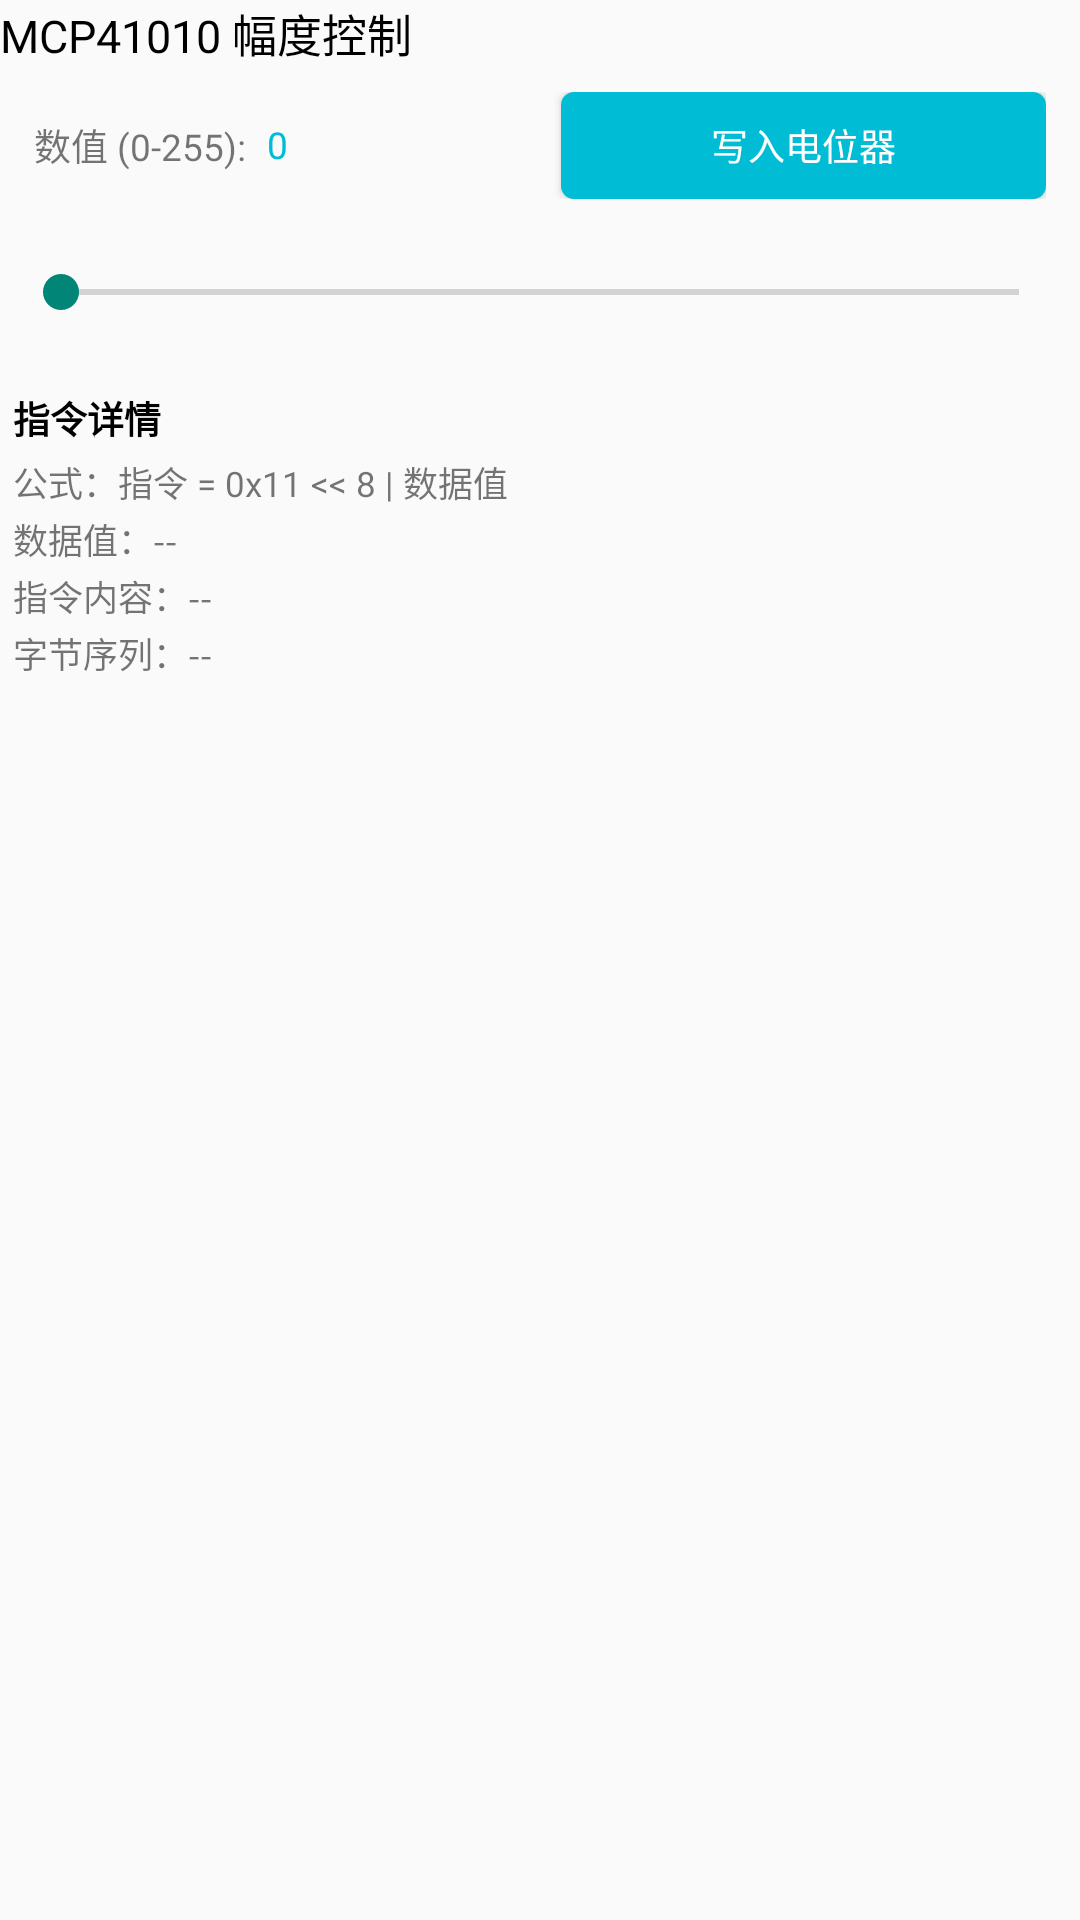

Android layout source for this screen:
<!-- AndroidManifest.xml: application theme Theme.CH341PARDemo -->
<!-- res/layout/mcp41010_item.xml -->
<?xml version="1.0" encoding="utf-8"?>
<LinearLayout xmlns:android="http://schemas.android.com/apk/res/android"
    android:layout_width="match_parent"
    android:layout_height="wrap_content"
    android:orientation="vertical">

    <TextView
        android:layout_width="wrap_content"
        android:layout_height="wrap_content"
        android:text="MCP41010 幅度控制"
        android:textColor="@color/title_text_color"
        android:textSize="@dimen/sp_17" />

    <LinearLayout
        android:layout_width="match_parent"
        android:layout_height="wrap_content"
        android:layout_marginTop="@dimen/dp_5"
        android:background="@drawable/mian_border_style"
        android:orientation="vertical"
        android:padding="@dimen/dp_5">

        <LinearLayout
            android:layout_width="match_parent"
            android:layout_height="wrap_content"
            android:gravity="center_vertical"
            android:orientation="horizontal"
            android:paddingHorizontal="@dimen/dp_8">

            <LinearLayout
                android:layout_width="0dp"
                android:layout_height="wrap_content"
                android:layout_weight="1"
                android:gravity="center_vertical"
                android:orientation="horizontal">

                <TextView
                    android:layout_width="wrap_content"
                    android:layout_height="wrap_content"
                    android:text="数值 (0-255):"
                    android:textSize="@dimen/sp_14" />

                <TextView
                    android:id="@+id/mcp41010_value_text"
                    android:layout_width="wrap_content"
                    android:layout_height="wrap_content"
                    android:layout_marginStart="@dimen/dp_8"
                    android:text="0"
                    android:textColor="@color/main_color"
                    android:textSize="@dimen/sp_14" />
            </LinearLayout>

            <Button
                android:id="@+id/mcp41010_set_btn"
                android:layout_width="0dp"
                android:layout_height="@dimen/dp_40"
                android:layout_weight="1"
                android:layout_marginStart="@dimen/dp_16"
                android:background="@drawable/btn_style"
                android:gravity="center"
                android:text="写入电位器"
                android:textAllCaps="false"
                android:textColor="@color/white"
                android:textSize="@dimen/sp_14" />
        </LinearLayout>

        <SeekBar
            android:id="@+id/mcp41010_value_seek"
            android:layout_width="match_parent"
            android:layout_height="48dp"
            android:layout_marginTop="@dimen/dp_8"
            android:paddingTop="8dp"
            android:paddingBottom="8dp"
            android:max="255"
            android:progress="0" />

        <TextView
            android:layout_width="wrap_content"
            android:layout_height="wrap_content"
            android:layout_marginTop="@dimen/dp_10"
            android:text="指令详情"
            android:textColor="@color/title_text_color"
            android:textSize="@dimen/sp_14"
            android:textStyle="bold" />

        <TextView
            android:id="@+id/mcp41010_formula_text"
            android:layout_width="match_parent"
            android:layout_height="wrap_content"
            android:layout_marginTop="@dimen/dp_4"
            android:text="公式：指令 = 0x11 &lt;&lt; 8 | 数据值"
            android:textSize="@dimen/sp_13" />

        <TextView
            android:id="@+id/mcp41010_register_text"
            android:layout_width="match_parent"
            android:layout_height="wrap_content"
            android:layout_marginTop="@dimen/dp_2"
            android:text="数据值：--"
            android:textSize="@dimen/sp_13" />

        <TextView
            android:id="@+id/mcp41010_command_text"
            android:layout_width="match_parent"
            android:layout_height="wrap_content"
            android:layout_marginTop="@dimen/dp_2"
            android:text="指令内容：--"
            android:textSize="@dimen/sp_13" />

        <TextView
            android:id="@+id/mcp41010_bytes_text"
            android:layout_width="match_parent"
            android:layout_height="wrap_content"
            android:layout_marginTop="@dimen/dp_2"
            android:text="字节序列：--"
            android:textSize="@dimen/sp_13" />
    </LinearLayout>
</LinearLayout>
<!-- resources referenced by this layout -->
<resources>
  <color name="main_color">#00BCD4</color>
  <color name="title_text_color">#FF000000</color>
  <color name="white">#FFFFFFFF</color>
  <dimen name="dp_10">10dp</dimen>
  <dimen name="dp_16">16dp</dimen>
  <dimen name="dp_2">2dp</dimen>
  <dimen name="dp_4">4dp</dimen>
  <dimen name="dp_40">40dp</dimen>
  <dimen name="dp_5">5dp</dimen>
  <dimen name="dp_8">8dp</dimen>
  <dimen name="sp_13">13sp</dimen>
  <dimen name="sp_14">14sp</dimen>
  <dimen name="sp_17">17sp</dimen>
  <!-- drawable btn_style (drawable) -->
  <?xml version="1.0" encoding="utf-8"?>
  
  <selector xmlns:android="http://schemas.android.com/apk/res/android">
  
      
  
      <item android:state_pressed="true"
          >
          <shape>
              <size android:height="10dp"
                  android:width="20dp"/>
              <solid android:color="@color/grey"/>
              <corners android:radius="@dimen/dp_5"/>
          </shape>
      </item>
      <item android:state_enabled="false">
          <shape>
              <size android:height="10dp"
                  android:width="20dp"/>
              <solid android:color="@color/grey"/>
              <corners android:radius="@dimen/dp_5"/>
          </shape>
      </item>
  
      <item android:state_pressed="false"
          >
          <shape>
              <size android:height="10dp"
                  android:width="20dp"/>
              <solid android:color="@color/main_color"/>
              <corners android:radius="@dimen/dp_5"/>
          </shape>
      </item>
  
      <item android:state_enabled="true">
          <shape>
              <size android:height="10dp"
                  android:width="20dp"/>
              <solid android:color="@color/main_color"/>
              <corners android:radius="@dimen/dp_5"/>
          </shape>
      </item>
  
  
  </selector>
  <style name="Theme.CH341PARDemo" parent="Base.Theme.CH341PARDemo" />
  <color name="grey">#CCCECF</color>
  <style name="Base.Theme.CH341PARDemo" parent="Theme.AppCompat.Light.DarkActionBar">
          
           <item name="colorPrimary">@color/main_color</item>
      </style>
</resources>
